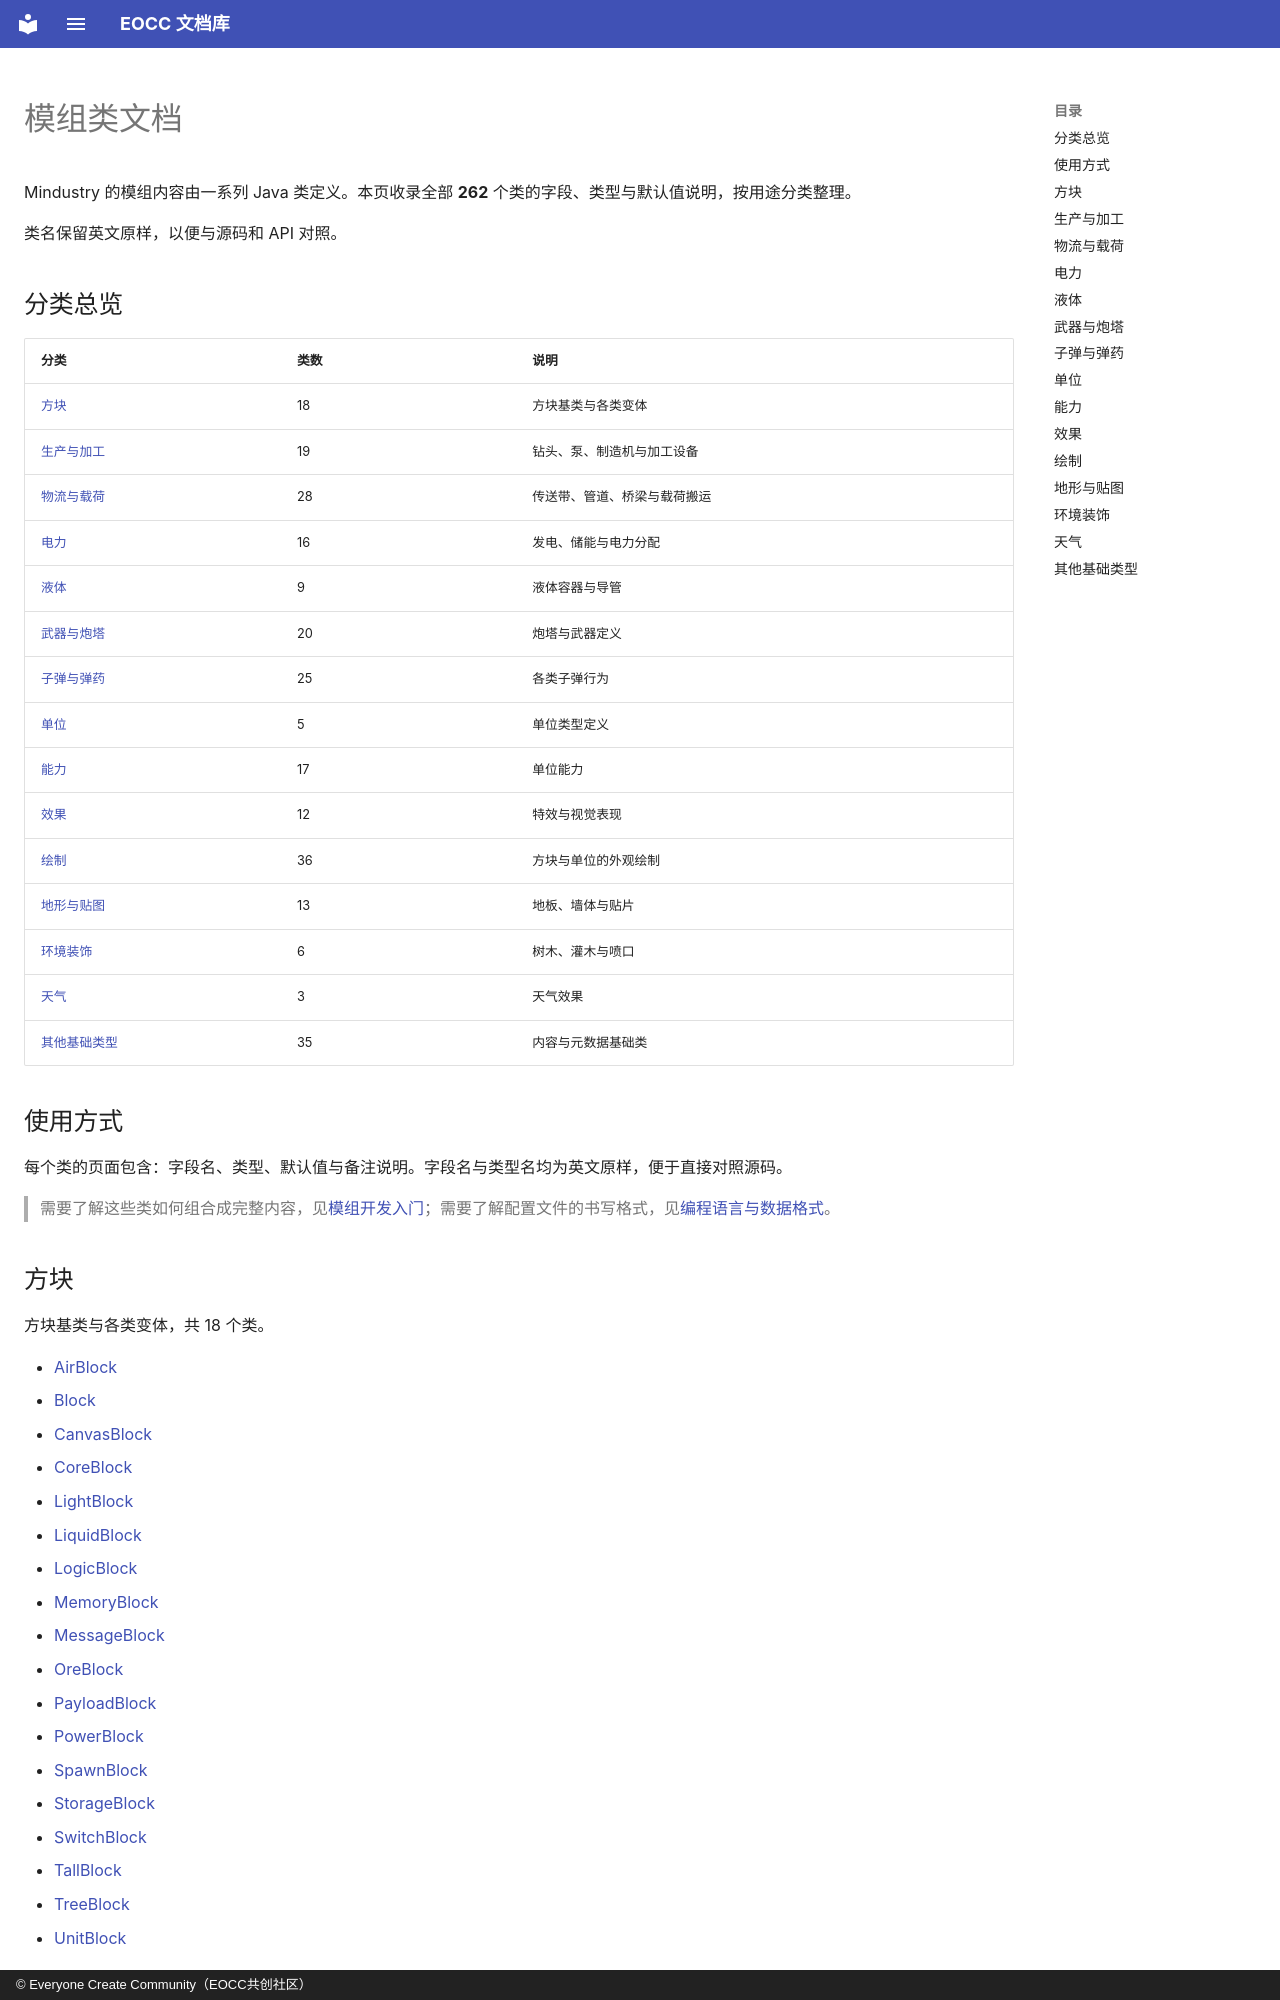

repository: eoccc/eoccc.github.io · page: wiki/mindustry/zh/Modding%20Classes/index.html · generator: mkdocs · copyright: © Everyone Create Community（EOCC共创社区）

# 模组类文档

Mindustry 的模组内容由一系列 Java 类定义。本页收录全部 **262** 个类的字段、类型与默认值说明，按用途分类整理。

类名保留英文原样，以便与源码和 API 对照。

## 分类总览

| 分类 | 类数 | 说明 |
|---|---|---|
| [方块](#方块) | 18 | 方块基类与各类变体 |
| [生产与加工](#生产与加工) | 19 | 钻头、泵、制造机与加工设备 |
| [物流与载荷](#物流与载荷) | 28 | 传送带、管道、桥梁与载荷搬运 |
| [电力](#电力) | 16 | 发电、储能与电力分配 |
| [液体](#液体) | 9 | 液体容器与导管 |
| [武器与炮塔](#武器与炮塔) | 20 | 炮塔与武器定义 |
| [子弹与弹药](#子弹与弹药) | 25 | 各类子弹行为 |
| [单位](#单位) | 5 | 单位类型定义 |
| [能力](#能力) | 17 | 单位能力 |
| [效果](#效果) | 12 | 特效与视觉表现 |
| [绘制](#绘制) | 36 | 方块与单位的外观绘制 |
| [地形与贴图](#地形与贴图) | 13 | 地板、墙体与贴片 |
| [环境装饰](#环境装饰) | 6 | 树木、灌木与喷口 |
| [天气](#天气) | 3 | 天气效果 |
| [其他基础类型](#其他基础类型) | 35 | 内容与元数据基础类 |

## 使用方式

每个类的页面包含：字段名、类型、默认值与备注说明。字段名与类型名均为英文原样，便于直接对照源码。

> 需要了解这些类如何组合成完整内容，见[模组开发入门](../modding/1-modding/)；需要了解配置文件的书写格式，见[编程语言与数据格式](../../../langs/)。

## 方块

方块基类与各类变体，共 18 个类。

- [AirBlock](AirBlock.md)
- [Block](Block.md)
- [CanvasBlock](CanvasBlock.md)
- [CoreBlock](CoreBlock.md)
- [LightBlock](LightBlock.md)
- [LiquidBlock](LiquidBlock.md)
- [LogicBlock](LogicBlock.md)
- [MemoryBlock](MemoryBlock.md)
- [MessageBlock](MessageBlock.md)
- [OreBlock](OreBlock.md)
- [PayloadBlock](PayloadBlock.md)
- [PowerBlock](PowerBlock.md)
- [SpawnBlock](SpawnBlock.md)
- [StorageBlock](StorageBlock.md)
- [SwitchBlock](SwitchBlock.md)
- [TallBlock](TallBlock.md)
- [TreeBlock](TreeBlock.md)
- [UnitBlock](UnitBlock.md)
